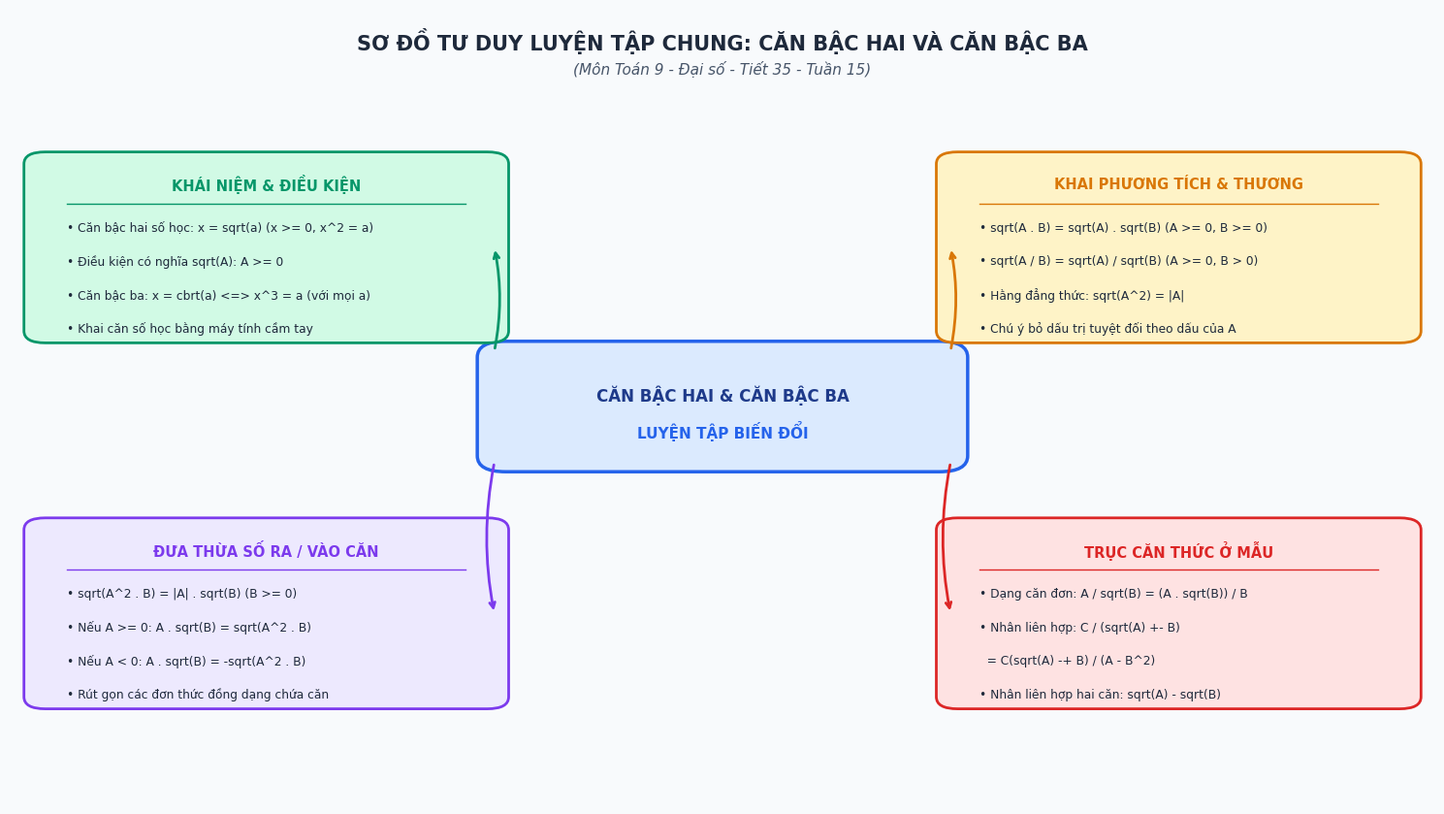
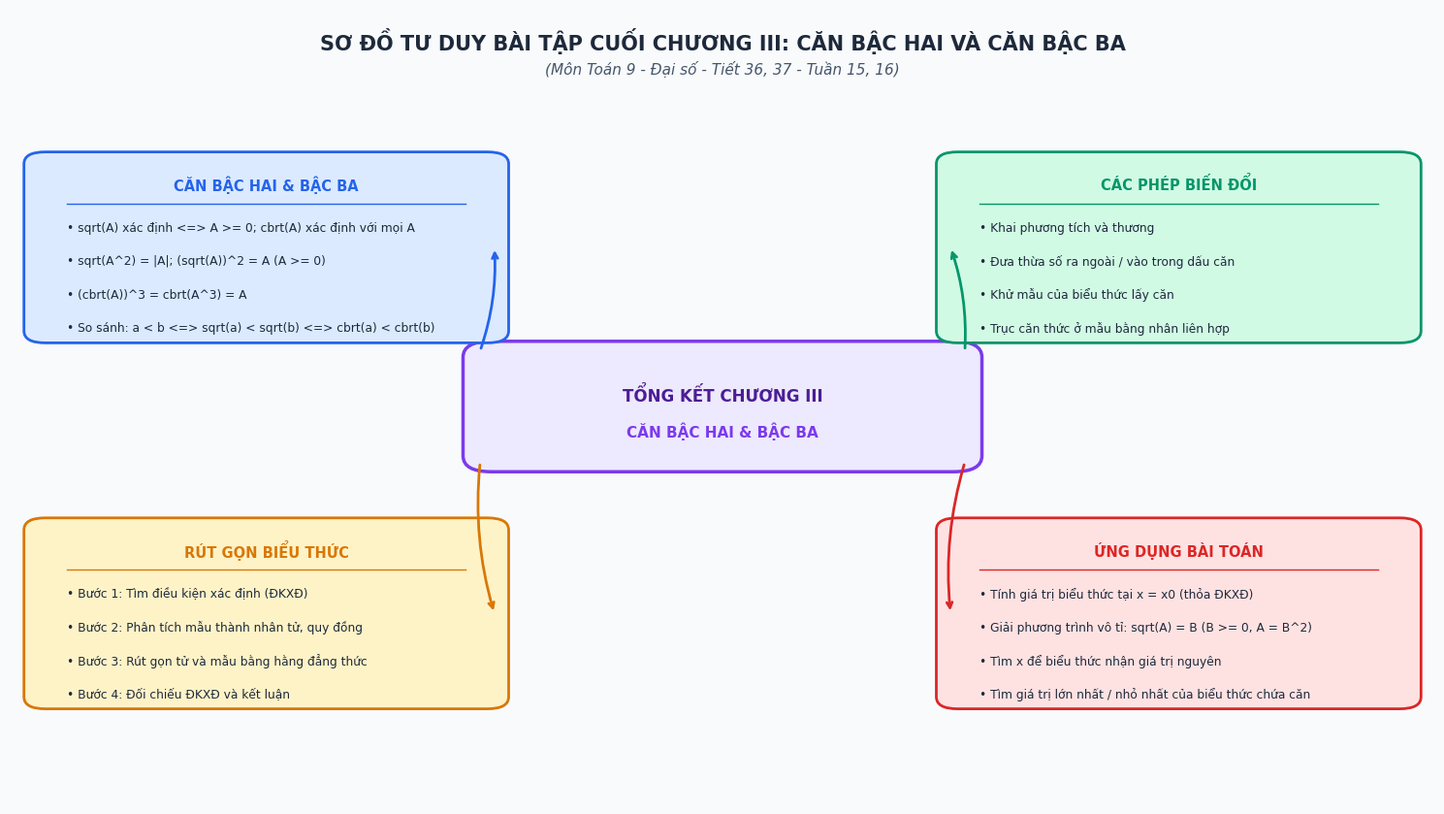
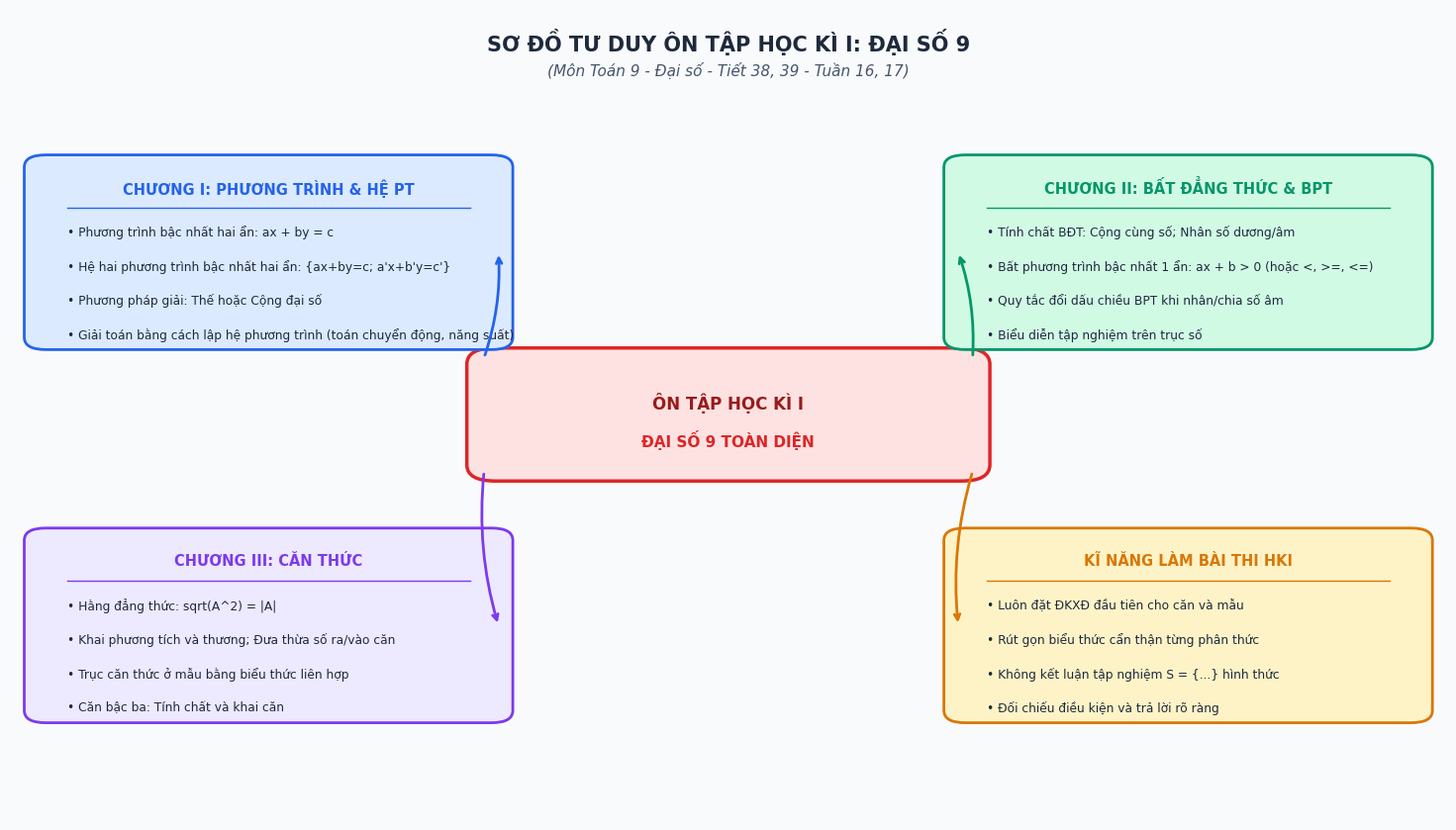
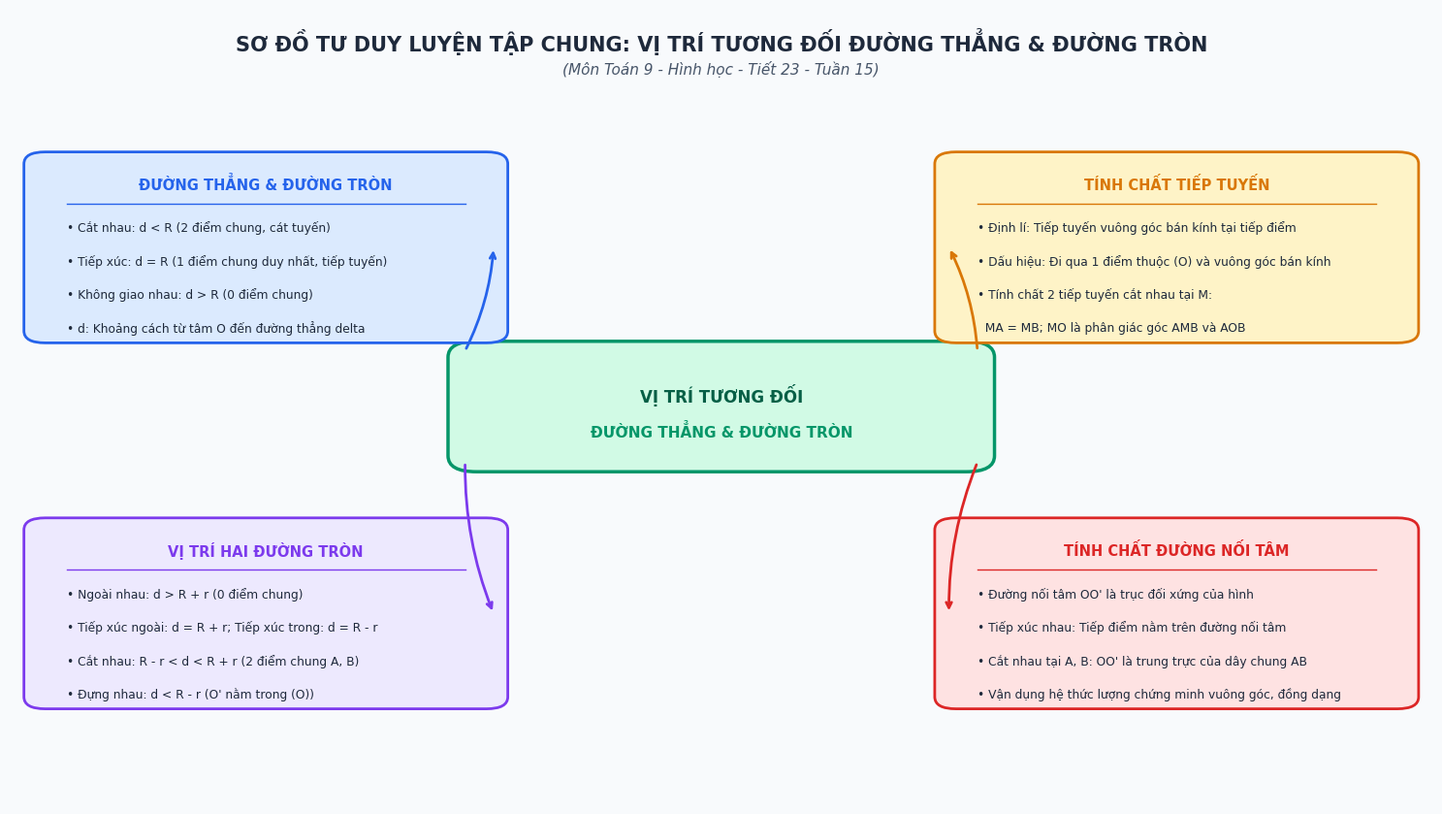
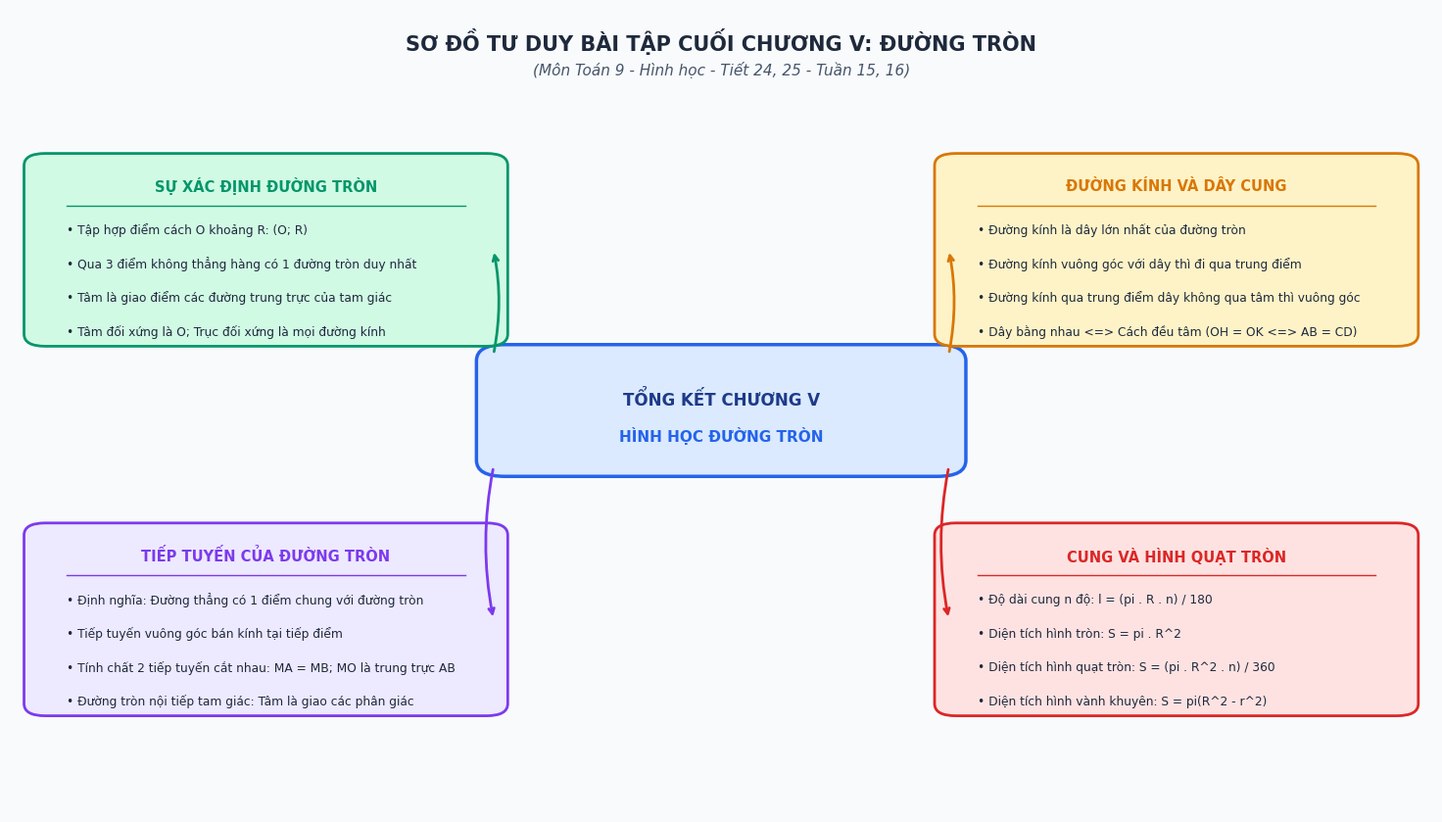
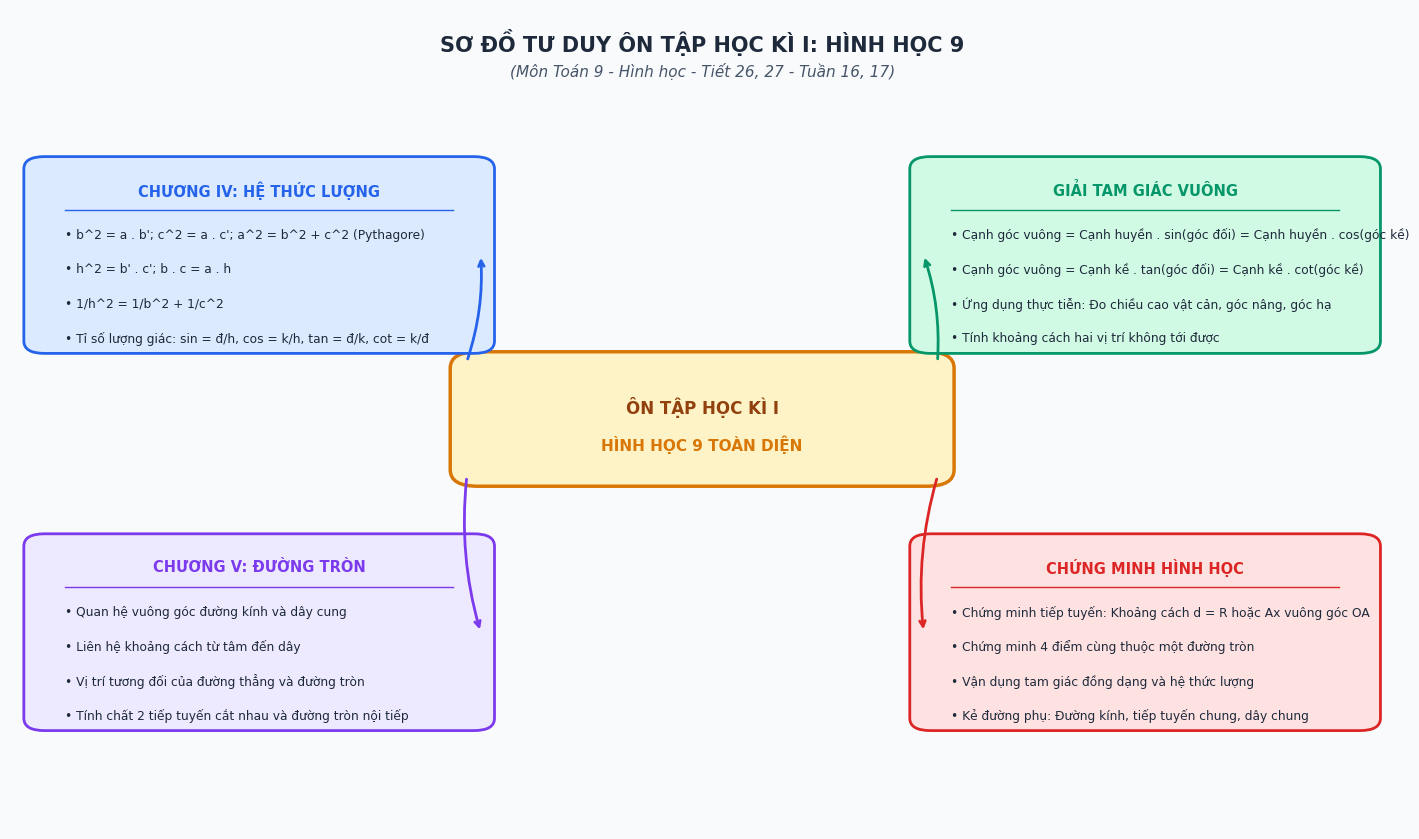

These charts were generated, in order, by the following Python code:
# -*- coding: utf-8 -*-
"""
Script sinh 6 Sơ đồ tư duy Mindmap vector 300 DPI cho môn Toán 9 (Tuần 13 - 18)
- mindmap_toan9_tiet35.png
- mindmap_toan9_tiet36_37.png
- mindmap_toan9_tiet38_39.png
- mindmap_toan9_hinh_tiet23.png
- mindmap_toan9_hinh_tiet24_25.png
- mindmap_toan9_hinh_tiet26_27.png
"""
import os
import sys
import matplotlib.pyplot as plt
import matplotlib.patches as patches

sys.stdout.reconfigure(encoding='utf-8')

plt.rcParams['font.sans-serif'] = ['DejaVu Sans', 'Arial', 'Segoe UI', 'Tahoma']
plt.rcParams['axes.unicode_minus'] = False

OUT_DIR = "C:/Users/HoangThien/Documents/GitHub/giangbai/TROLYTHIEN/TEMP/10.11_Toan9/mindmaps"
os.makedirs(OUT_DIR, exist_ok=True)

def create_base_canvas(title, subtitle):
    fig, ax = plt.subplots(figsize=(15, 8.5), dpi=300)
    ax.set_facecolor("#F8FAFC")
    fig.patch.set_facecolor("#F8FAFC")
    ax.set_xlim(0, 100)
    ax.set_ylim(0, 100)
    ax.axis('off')
    ax.text(50, 96, title, ha='center', va='center', fontsize=15, fontweight='bold', color='#1E293B')
    ax.text(50, 92.5, subtitle, ha='center', va='center', fontsize=11, fontstyle='italic', color='#475569')
    return fig, ax

def draw_tiet35():
    fig, ax = create_base_canvas("SƠ ĐỒ TƯ DUY LUYỆN TẬP CHUNG: CĂN BẬC HAI VÀ CĂN BẬC BA",
                                "(Môn Toán 9 - Đại số - Tiết 35 - Tuần 15)")
    c = patches.FancyBboxPatch((34, 43), 32, 14, boxstyle="round,pad=1.2,rounding_size=2", ec="#2563EB", fc="#DBEAFE", lw=2.5)
    ax.add_patch(c)
    ax.text(50, 51.5, "CĂN BẬC HAI & CĂN BẬC BA", ha='center', va='center', fontsize=12, fontweight='bold', color="#1E3A8A")
    ax.text(50, 47, "LUYỆN TẬP BIẾN ĐỔI", ha='center', va='center', fontsize=11, fontweight='bold', color="#2563EB")

    nodes = [
        ("KHÁI NIỆM & ĐIỀU KIỆN", [
            "• Căn bậc hai số học: x = sqrt(a) (x >= 0, x^2 = a)",
            "• Điều kiện có nghĩa sqrt(A): A >= 0",
            "• Căn bậc ba: x = cbrt(a) <=> x^3 = a (với mọi a)",
            "• Khai căn số học bằng máy tính cầm tay"
        ], 18, 70, "#059669", "#D1FAE5"),
        ("KHAI PHƯƠNG TÍCH & THƯƠNG", [
            "• sqrt(A . B) = sqrt(A) . sqrt(B) (A >= 0, B >= 0)",
            "• sqrt(A / B) = sqrt(A) / sqrt(B) (A >= 0, B > 0)",
            "• Hằng đẳng thức: sqrt(A^2) = |A|",
            "• Chú ý bỏ dấu trị tuyệt đối theo dấu của A"
        ], 82, 70, "#D97706", "#FEF3C7"),
        ("ĐƯA THỪA SỐ RA / VÀO CĂN", [
            "• sqrt(A^2 . B) = |A| . sqrt(B) (B >= 0)",
            "• Nếu A >= 0: A . sqrt(B) = sqrt(A^2 . B)",
            "• Nếu A < 0: A . sqrt(B) = -sqrt(A^2 . B)",
            "• Rút gọn các đơn thức đồng dạng chứa căn"
        ], 18, 24, "#7C3AED", "#EDE9FE"),
        ("TRỤC CĂN THỨC Ở MẪU", [
            "• Dạng căn đơn: A / sqrt(B) = (A . sqrt(B)) / B",
            "• Nhân liên hợp: C / (sqrt(A) +- B)",
            "  = C(sqrt(A) -+ B) / (A - B^2)",
            "• Nhân liên hợp hai căn: sqrt(A) - sqrt(B)"
        ], 82, 24, "#DC2626", "#FEE2E2")
    ]

    for title, lines, x, y, ec, fc in nodes:
        b = patches.FancyBboxPatch((x - 16, y - 11), 32, 22, boxstyle="round,pad=1,rounding_size=1.5", ec=ec, fc=fc, lw=2)
        ax.add_patch(b)
        ax.text(x, y + 8, title, ha='center', va='center', fontsize=10.5, fontweight='bold', color=ec)
        ax.plot([x - 14, x + 14], [y + 5.5, y + 5.5], color=ec, lw=1)
        for idx, line in enumerate(lines):
            ax.text(x - 14, y + 2.5 - idx * 4.2, line, ha='left', va='center', fontsize=8.8, color="#1E293B")
        cx = 50 + (16 if x > 50 else -16)
        cy = 50 + (7 if y > 50 else -7)
        ax.annotate("", xy=(x + (-16 if x > 50 else 16), y), xytext=(cx, cy),
                    arrowprops=dict(arrowstyle="->", color=ec, lw=2, connectionstyle="arc3,rad=0.1"))

    plt.tight_layout()
    out_path = os.path.join(OUT_DIR, "mindmap_toan9_tiet35.png")
    plt.savefig(out_path, dpi=300)
    plt.close()
    print(" -> Đã tạo:", out_path)

def draw_tiet36_37():
    fig, ax = create_base_canvas("SƠ ĐỒ TƯ DUY BÀI TẬP CUỐI CHƯƠNG III: CĂN BẬC HAI VÀ CĂN BẬC BA",
                                "(Môn Toán 9 - Đại số - Tiết 36, 37 - Tuần 15, 16)")
    c = patches.FancyBboxPatch((33, 43), 34, 14, boxstyle="round,pad=1.2,rounding_size=2", ec="#7C3AED", fc="#EDE9FE", lw=2.5)
    ax.add_patch(c)
    ax.text(50, 51.5, "TỔNG KẾT CHƯƠNG III", ha='center', va='center', fontsize=12, fontweight='bold', color="#4C1D95")
    ax.text(50, 47, "CĂN BẬC HAI & BẬC BA", ha='center', va='center', fontsize=11, fontweight='bold', color="#7C3AED")

    nodes = [
        ("CĂN BẬC HAI & BẬC BA", [
            "• sqrt(A) xác định <=> A >= 0; cbrt(A) xác định với mọi A",
            "• sqrt(A^2) = |A|; (sqrt(A))^2 = A (A >= 0)",
            "• (cbrt(A))^3 = cbrt(A^3) = A",
            "• So sánh: a < b <=> sqrt(a) < sqrt(b) <=> cbrt(a) < cbrt(b)"
        ], 18, 70, "#2563EB", "#DBEAFE"),
        ("CÁC PHÉP BIẾN ĐỔI", [
            "• Khai phương tích và thương",
            "• Đưa thừa số ra ngoài / vào trong dấu căn",
            "• Khử mẫu của biểu thức lấy căn",
            "• Trục căn thức ở mẫu bằng nhân liên hợp"
        ], 82, 70, "#059669", "#D1FAE5"),
        ("RÚT GỌN BIỂU THỨC", [
            "• Bước 1: Tìm điều kiện xác định (ĐKXĐ)",
            "• Bước 2: Phân tích mẫu thành nhân tử, quy đồng",
            "• Bước 3: Rút gọn tử và mẫu bằng hằng đẳng thức",
            "• Bước 4: Đối chiếu ĐKXĐ và kết luận"
        ], 18, 24, "#D97706", "#FEF3C7"),
        ("ỨNG DỤNG BÀI TOÁN", [
            "• Tính giá trị biểu thức tại x = x0 (thỏa ĐKXĐ)",
            "• Giải phương trình vô tỉ: sqrt(A) = B (B >= 0, A = B^2)",
            "• Tìm x để biểu thức nhận giá trị nguyên",
            "• Tìm giá trị lớn nhất / nhỏ nhất của biểu thức chứa căn"
        ], 82, 24, "#DC2626", "#FEE2E2")
    ]

    for title, lines, x, y, ec, fc in nodes:
        b = patches.FancyBboxPatch((x - 16, y - 11), 32, 22, boxstyle="round,pad=1,rounding_size=1.5", ec=ec, fc=fc, lw=2)
        ax.add_patch(b)
        ax.text(x, y + 8, title, ha='center', va='center', fontsize=10.5, fontweight='bold', color=ec)
        ax.plot([x - 14, x + 14], [y + 5.5, y + 5.5], color=ec, lw=1)
        for idx, line in enumerate(lines):
            ax.text(x - 14, y + 2.5 - idx * 4.2, line, ha='left', va='center', fontsize=8.8, color="#1E293B")
        cx = 50 + (17 if x > 50 else -17)
        cy = 50 + (7 if y > 50 else -7)
        ax.annotate("", xy=(x + (-16 if x > 50 else 16), y), xytext=(cx, cy),
                    arrowprops=dict(arrowstyle="->", color=ec, lw=2, connectionstyle="arc3,rad=0.1"))

    plt.tight_layout()
    out_path = os.path.join(OUT_DIR, "mindmap_toan9_tiet36_37.png")
    plt.savefig(out_path, dpi=300)
    plt.close()
    print(" -> Đã tạo:", out_path)

def draw_tiet38_39():
    fig, ax = create_base_canvas("SƠ ĐỒ TƯ DUY ÔN TẬP HỌC KÌ I: ĐẠI SỐ 9",
                                "(Môn Toán 9 - Đại số - Tiết 38, 39 - Tuần 16, 17)")
    c = patches.FancyBboxPatch((33, 43), 34, 14, boxstyle="round,pad=1.2,rounding_size=2", ec="#DC2626", fc="#FEE2E2", lw=2.5)
    ax.add_patch(c)
    ax.text(50, 51.5, "ÔN TẬP HỌC KÌ I", ha='center', va='center', fontsize=12, fontweight='bold', color="#991B1B")
    ax.text(50, 47, "ĐẠI SỐ 9 TOÀN DIỆN", ha='center', va='center', fontsize=11, fontweight='bold', color="#DC2626")

    nodes = [
        ("CHƯƠNG I: PHƯƠNG TRÌNH & HỆ PT", [
            "• Phương trình bậc nhất hai ẩn: ax + by = c",
            "• Hệ hai phương trình bậc nhất hai ẩn: {ax+by=c; a'x+b'y=c'}",
            "• Phương pháp giải: Thế hoặc Cộng đại số",
            "• Giải toán bằng cách lập hệ phương trình (toán chuyển động, năng suất)"
        ], 18, 70, "#2563EB", "#DBEAFE"),
        ("CHƯƠNG II: BẤT ĐẲNG THỨC & BPT", [
            "• Tính chất BĐT: Cộng cùng số; Nhân số dương/âm",
            "• Bất phương trình bậc nhất 1 ẩn: ax + b > 0 (hoặc <, >=, <=)",
            "• Quy tắc đổi dấu chiều BPT khi nhân/chia số âm",
            "• Biểu diễn tập nghiệm trên trục số"
        ], 82, 70, "#059669", "#D1FAE5"),
        ("CHƯƠNG III: CĂN THỨC", [
            "• Hằng đẳng thức: sqrt(A^2) = |A|",
            "• Khai phương tích và thương; Đưa thừa số ra/vào căn",
            "• Trục căn thức ở mẫu bằng biểu thức liên hợp",
            "• Căn bậc ba: Tính chất và khai căn"
        ], 18, 24, "#7C3AED", "#EDE9FE"),
        ("KĨ NĂNG LÀM BÀI THI HKI", [
            "• Luôn đặt ĐKXĐ đầu tiên cho căn và mẫu",
            "• Rút gọn biểu thức cẩn thận từng phân thức",
            "• Không kết luận tập nghiệm S = {...} hình thức",
            "• Đối chiếu điều kiện và trả lời rõ ràng"
        ], 82, 24, "#D97706", "#FEF3C7")
    ]

    for title, lines, x, y, ec, fc in nodes:
        b = patches.FancyBboxPatch((x - 16, y - 11), 32, 22, boxstyle="round,pad=1,rounding_size=1.5", ec=ec, fc=fc, lw=2)
        ax.add_patch(b)
        ax.text(x, y + 8, title, ha='center', va='center', fontsize=10.5, fontweight='bold', color=ec)
        ax.plot([x - 14, x + 14], [y + 5.5, y + 5.5], color=ec, lw=1)
        for idx, line in enumerate(lines):
            ax.text(x - 14, y + 2.5 - idx * 4.2, line, ha='left', va='center', fontsize=8.8, color="#1E293B")
        cx = 50 + (17 if x > 50 else -17)
        cy = 50 + (7 if y > 50 else -7)
        ax.annotate("", xy=(x + (-16 if x > 50 else 16), y), xytext=(cx, cy),
                    arrowprops=dict(arrowstyle="->", color=ec, lw=2, connectionstyle="arc3,rad=0.1"))

    plt.tight_layout()
    out_path = os.path.join(OUT_DIR, "mindmap_toan9_tiet38_39.png")
    plt.savefig(out_path, dpi=300)
    plt.close()
    print(" -> Đã tạo:", out_path)

def draw_hinh_tiet23():
    fig, ax = create_base_canvas("SƠ ĐỒ TƯ DUY LUYỆN TẬP CHUNG: VỊ TRÍ TƯƠNG ĐỐI ĐƯỜNG THẲNG & ĐƯỜNG TRÒN",
                                "(Môn Toán 9 - Hình học - Tiết 23 - Tuần 15)")
    c = patches.FancyBboxPatch((32, 43), 36, 14, boxstyle="round,pad=1.2,rounding_size=2", ec="#059669", fc="#D1FAE5", lw=2.5)
    ax.add_patch(c)
    ax.text(50, 51.5, "VỊ TRÍ TƯƠNG ĐỐI", ha='center', va='center', fontsize=12, fontweight='bold', color="#065F46")
    ax.text(50, 47, "ĐƯỜNG THẲNG & ĐƯỜNG TRÒN", ha='center', va='center', fontsize=11, fontweight='bold', color="#059669")

    nodes = [
        ("ĐƯỜNG THẲNG & ĐƯỜNG TRÒN", [
            "• Cắt nhau: d < R (2 điểm chung, cát tuyến)",
            "• Tiếp xúc: d = R (1 điểm chung duy nhất, tiếp tuyến)",
            "• Không giao nhau: d > R (0 điểm chung)",
            "• d: Khoảng cách từ tâm O đến đường thẳng delta"
        ], 18, 70, "#2563EB", "#DBEAFE"),
        ("TÍNH CHẤT TIẾP TUYẾN", [
            "• Định lí: Tiếp tuyến vuông góc bán kính tại tiếp điểm",
            "• Dấu hiệu: Đi qua 1 điểm thuộc (O) và vuông góc bán kính",
            "• Tính chất 2 tiếp tuyến cắt nhau tại M:",
            "  MA = MB; MO là phân giác góc AMB và AOB"
        ], 82, 70, "#D97706", "#FEF3C7"),
        ("VỊ TRÍ HAI ĐƯỜNG TRÒN", [
            "• Ngoài nhau: d > R + r (0 điểm chung)",
            "• Tiếp xúc ngoài: d = R + r; Tiếp xúc trong: d = R - r",
            "• Cắt nhau: R - r < d < R + r (2 điểm chung A, B)",
            "• Đựng nhau: d < R - r (O' nằm trong (O))"
        ], 18, 24, "#7C3AED", "#EDE9FE"),
        ("TÍNH CHẤT ĐƯỜNG NỐI TÂM", [
            "• Đường nối tâm OO' là trục đối xứng của hình",
            "• Tiếp xúc nhau: Tiếp điểm nằm trên đường nối tâm",
            "• Cắt nhau tại A, B: OO' là trung trực của dây chung AB",
            "• Vận dụng hệ thức lượng chứng minh vuông góc, đồng dạng"
        ], 82, 24, "#DC2626", "#FEE2E2")
    ]

    for title, lines, x, y, ec, fc in nodes:
        b = patches.FancyBboxPatch((x - 16, y - 11), 32, 22, boxstyle="round,pad=1,rounding_size=1.5", ec=ec, fc=fc, lw=2)
        ax.add_patch(b)
        ax.text(x, y + 8, title, ha='center', va='center', fontsize=10.5, fontweight='bold', color=ec)
        ax.plot([x - 14, x + 14], [y + 5.5, y + 5.5], color=ec, lw=1)
        for idx, line in enumerate(lines):
            ax.text(x - 14, y + 2.5 - idx * 4.2, line, ha='left', va='center', fontsize=8.8, color="#1E293B")
        cx = 50 + (18 if x > 50 else -18)
        cy = 50 + (7 if y > 50 else -7)
        ax.annotate("", xy=(x + (-16 if x > 50 else 16), y), xytext=(cx, cy),
                    arrowprops=dict(arrowstyle="->", color=ec, lw=2, connectionstyle="arc3,rad=0.1"))

    plt.tight_layout()
    out_path = os.path.join(OUT_DIR, "mindmap_toan9_hinh_tiet23.png")
    plt.savefig(out_path, dpi=300)
    plt.close()
    print(" -> Đã tạo:", out_path)

def draw_hinh_tiet24_25():
    fig, ax = create_base_canvas("SƠ ĐỒ TƯ DUY BÀI TẬP CUỐI CHƯƠNG V: ĐƯỜNG TRÒN",
                                "(Môn Toán 9 - Hình học - Tiết 24, 25 - Tuần 15, 16)")
    c = patches.FancyBboxPatch((34, 43), 32, 14, boxstyle="round,pad=1.2,rounding_size=2", ec="#2563EB", fc="#DBEAFE", lw=2.5)
    ax.add_patch(c)
    ax.text(50, 51.5, "TỔNG KẾT CHƯƠNG V", ha='center', va='center', fontsize=12, fontweight='bold', color="#1E3A8A")
    ax.text(50, 47, "HÌNH HỌC ĐƯỜNG TRÒN", ha='center', va='center', fontsize=11, fontweight='bold', color="#2563EB")

    nodes = [
        ("SỰ XÁC ĐỊNH ĐƯỜNG TRÒN", [
            "• Tập hợp điểm cách O khoảng R: (O; R)",
            "• Qua 3 điểm không thẳng hàng có 1 đường tròn duy nhất",
            "• Tâm là giao điểm các đường trung trực của tam giác",
            "• Tâm đối xứng là O; Trục đối xứng là mọi đường kính"
        ], 18, 70, "#059669", "#D1FAE5"),
        ("ĐƯỜNG KÍNH VÀ DÂY CUNG", [
            "• Đường kính là dây lớn nhất của đường tròn",
            "• Đường kính vuông góc với dây thì đi qua trung điểm",
            "• Đường kính qua trung điểm dây không qua tâm thì vuông góc",
            "• Dây bằng nhau <=> Cách đều tâm (OH = OK <=> AB = CD)"
        ], 82, 70, "#D97706", "#FEF3C7"),
        ("TIẾP TUYẾN CỦA ĐƯỜNG TRÒN", [
            "• Định nghĩa: Đường thẳng có 1 điểm chung với đường tròn",
            "• Tiếp tuyến vuông góc bán kính tại tiếp điểm",
            "• Tính chất 2 tiếp tuyến cắt nhau: MA = MB; MO là trung trực AB",
            "• Đường tròn nội tiếp tam giác: Tâm là giao các phân giác"
        ], 18, 24, "#7C3AED", "#EDE9FE"),
        ("CUNG VÀ HÌNH QUẠT TRÒN", [
            "• Độ dài cung n độ: l = (pi . R . n) / 180",
            "• Diện tích hình tròn: S = pi . R^2",
            "• Diện tích hình quạt tròn: S = (pi . R^2 . n) / 360",
            "• Diện tích hình vành khuyên: S = pi(R^2 - r^2)"
        ], 82, 24, "#DC2626", "#FEE2E2")
    ]

    for title, lines, x, y, ec, fc in nodes:
        b = patches.FancyBboxPatch((x - 16, y - 11), 32, 22, boxstyle="round,pad=1,rounding_size=1.5", ec=ec, fc=fc, lw=2)
        ax.add_patch(b)
        ax.text(x, y + 8, title, ha='center', va='center', fontsize=10.5, fontweight='bold', color=ec)
        ax.plot([x - 14, x + 14], [y + 5.5, y + 5.5], color=ec, lw=1)
        for idx, line in enumerate(lines):
            ax.text(x - 14, y + 2.5 - idx * 4.2, line, ha='left', va='center', fontsize=8.8, color="#1E293B")
        cx = 50 + (16 if x > 50 else -16)
        cy = 50 + (7 if y > 50 else -7)
        ax.annotate("", xy=(x + (-16 if x > 50 else 16), y), xytext=(cx, cy),
                    arrowprops=dict(arrowstyle="->", color=ec, lw=2, connectionstyle="arc3,rad=0.1"))

    plt.tight_layout()
    out_path = os.path.join(OUT_DIR, "mindmap_toan9_hinh_tiet24_25.png")
    plt.savefig(out_path, dpi=300)
    plt.close()
    print(" -> Đã tạo:", out_path)

def draw_hinh_tiet26_27():
    fig, ax = create_base_canvas("SƠ ĐỒ TƯ DUY ÔN TẬP HỌC KÌ I: HÌNH HỌC 9",
                                "(Môn Toán 9 - Hình học - Tiết 26, 27 - Tuần 16, 17)")
    c = patches.FancyBboxPatch((33, 43), 34, 14, boxstyle="round,pad=1.2,rounding_size=2", ec="#D97706", fc="#FEF3C7", lw=2.5)
    ax.add_patch(c)
    ax.text(50, 51.5, "ÔN TẬP HỌC KÌ I", ha='center', va='center', fontsize=12, fontweight='bold', color="#92400E")
    ax.text(50, 47, "HÌNH HỌC 9 TOÀN DIỆN", ha='center', va='center', fontsize=11, fontweight='bold', color="#D97706")

    nodes = [
        ("CHƯƠNG IV: HỆ THỨC LƯỢNG", [
            "• b^2 = a . b'; c^2 = a . c'; a^2 = b^2 + c^2 (Pythagore)",
            "• h^2 = b' . c'; b . c = a . h",
            "• 1/h^2 = 1/b^2 + 1/c^2",
            "• Tỉ số lượng giác: sin = đ/h, cos = k/h, tan = đ/k, cot = k/đ"
        ], 18, 70, "#2563EB", "#DBEAFE"),
        ("GIẢI TAM GIÁC VUÔNG", [
            "• Cạnh góc vuông = Cạnh huyền . sin(góc đối) = Cạnh huyền . cos(góc kề)",
            "• Cạnh góc vuông = Cạnh kề . tan(góc đối) = Cạnh kề . cot(góc kề)",
            "• Ứng dụng thực tiễn: Đo chiều cao vật cản, góc nâng, góc hạ",
            "• Tính khoảng cách hai vị trí không tới được"
        ], 82, 70, "#059669", "#D1FAE5"),
        ("CHƯƠNG V: ĐƯỜNG TRÒN", [
            "• Quan hệ vuông góc đường kính và dây cung",
            "• Liên hệ khoảng cách từ tâm đến dây",
            "• Vị trí tương đối của đường thẳng và đường tròn",
            "• Tính chất 2 tiếp tuyến cắt nhau và đường tròn nội tiếp"
        ], 18, 24, "#7C3AED", "#EDE9FE"),
        ("CHỨNG MINH HÌNH HỌC", [
            "• Chứng minh tiếp tuyến: Khoảng cách d = R hoặc Ax vuông góc OA",
            "• Chứng minh 4 điểm cùng thuộc một đường tròn",
            "• Vận dụng tam giác đồng dạng và hệ thức lượng",
            "• Kẻ đường phụ: Đường kính, tiếp tuyến chung, dây chung"
        ], 82, 24, "#DC2626", "#FEE2E2")
    ]

    for title, lines, x, y, ec, fc in nodes:
        b = patches.FancyBboxPatch((x - 16, y - 11), 32, 22, boxstyle="round,pad=1,rounding_size=1.5", ec=ec, fc=fc, lw=2)
        ax.add_patch(b)
        ax.text(x, y + 8, title, ha='center', va='center', fontsize=10.5, fontweight='bold', color=ec)
        ax.plot([x - 14, x + 14], [y + 5.5, y + 5.5], color=ec, lw=1)
        for idx, line in enumerate(lines):
            ax.text(x - 14, y + 2.5 - idx * 4.2, line, ha='left', va='center', fontsize=8.8, color="#1E293B")
        cx = 50 + (17 if x > 50 else -17)
        cy = 50 + (7 if y > 50 else -7)
        ax.annotate("", xy=(x + (-16 if x > 50 else 16), y), xytext=(cx, cy),
                    arrowprops=dict(arrowstyle="->", color=ec, lw=2, connectionstyle="arc3,rad=0.1"))

    plt.tight_layout()
    out_path = os.path.join(OUT_DIR, "mindmap_toan9_hinh_tiet26_27.png")
    plt.savefig(out_path, dpi=300)
    plt.close()
    print(" -> Đã tạo:", out_path)

if __name__ == "__main__":
    draw_tiet35()
    draw_tiet36_37()
    draw_tiet38_39()
    draw_hinh_tiet23()
    draw_hinh_tiet24_25()
    draw_hinh_tiet26_27()
    print("Hoàn tất tạo 6 ảnh Mindmap vector 300 DPI môn Toán 9!")
